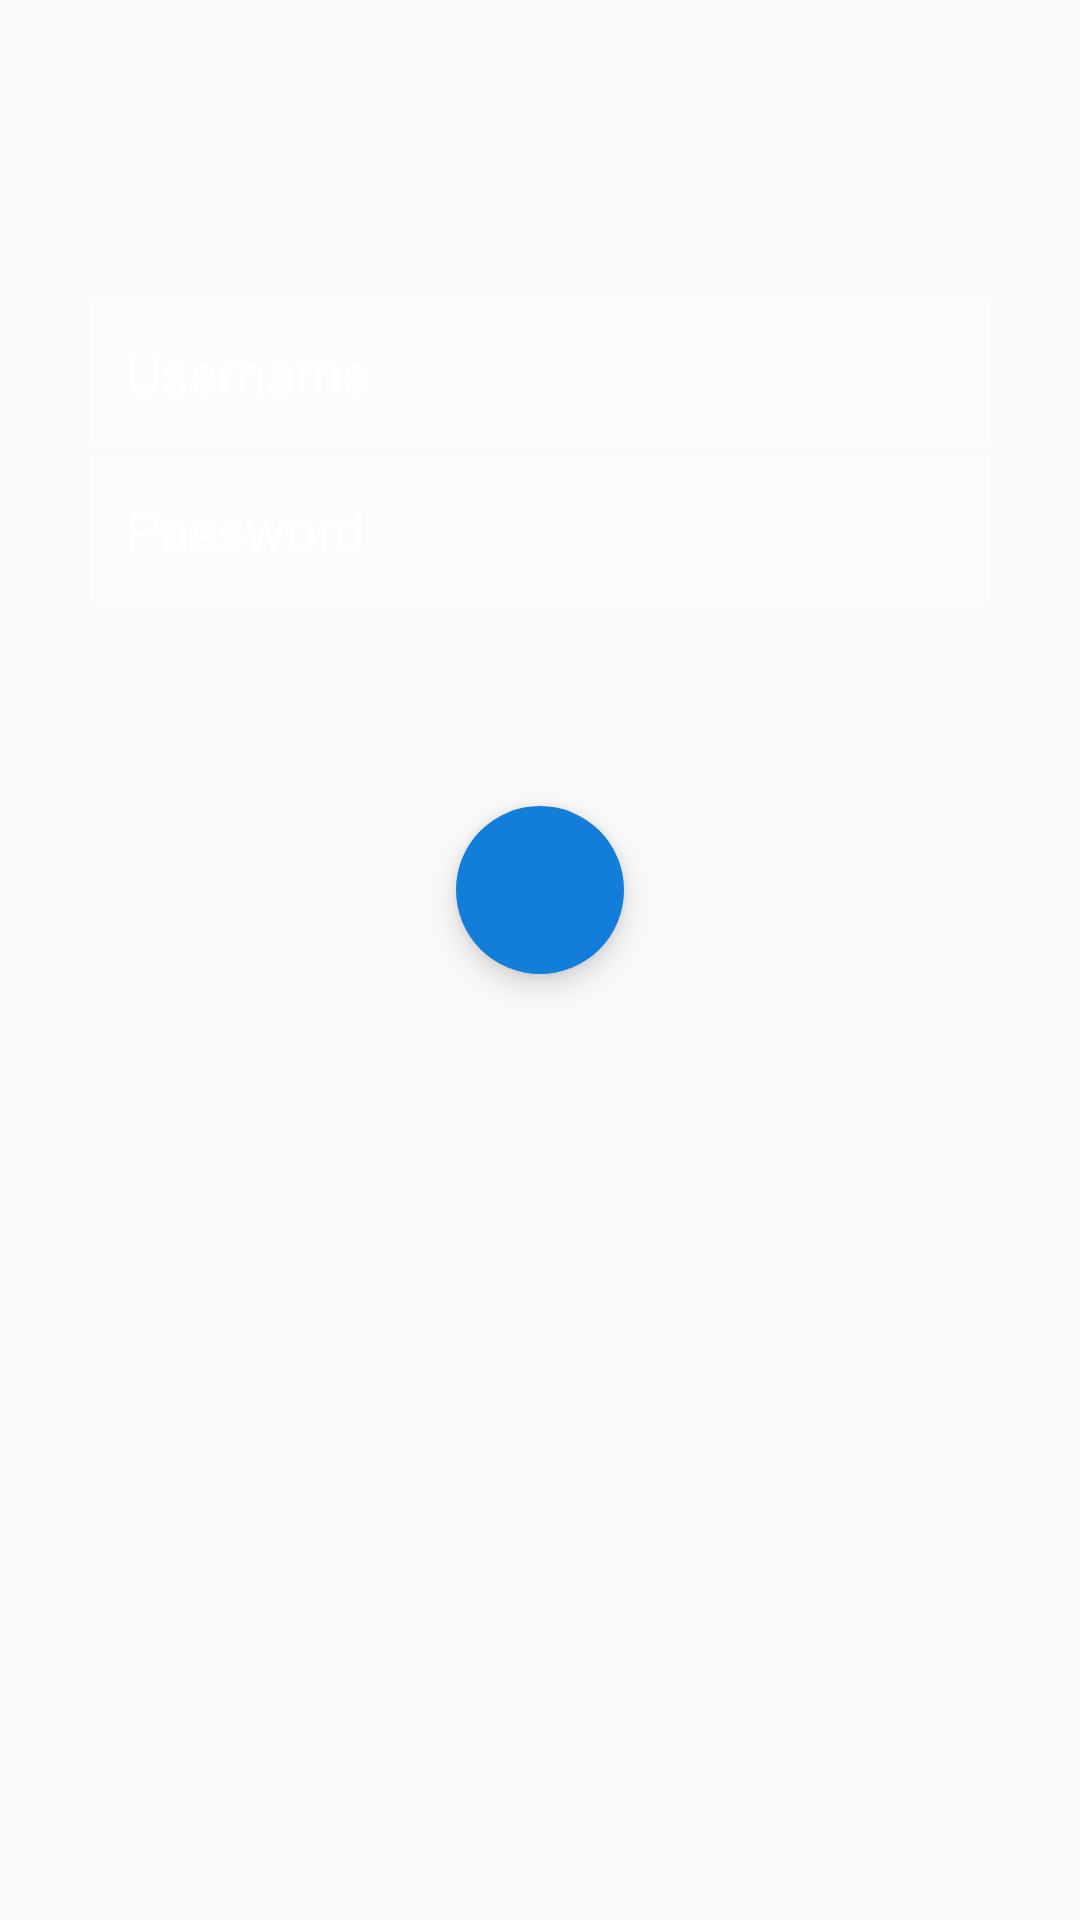

Reconstruct the res/layout file that produces this screen, plus the resources it refers to.
<!-- AndroidManifest.xml: application theme AppTheme -->
<!-- res/layout/teacher_main.xml -->
<?xml version="1.0" encoding="utf-8"?>
<LinearLayout xmlns:android="http://schemas.android.com/apk/res/android"
    android:layout_width="match_parent"
    android:layout_height="match_parent"
    xmlns:app="http://schemas.android.com/apk/res-auto"
    android:background="@drawable/gradient_background"
    android:orientation="vertical">

    <EditText
        android:layout_marginTop="100dp"
        android:id="@+id/username"
        android:layout_marginBottom="@dimen/padding_login_middle"
        android:hint="Username"
        android:layout_marginStart="30dp"
        android:layout_marginEnd="30dp"
        android:inputType="textEmailAddress"
        style="@style/Widget.EditText.Custom"/>

    <EditText
        android:id="@+id/password"
        android:layout_marginBottom="@dimen/padding_login_middle"
        android:hint="Password"
        android:layout_marginStart="30dp"
        android:layout_marginEnd="30dp"
        android:inputType="textPassword"
        style="@style/Widget.EditText.Custom"/>

    <android.support.design.widget.FloatingActionButton
        android:id="@+id/button_login"
        android:layout_width="wrap_content"
        android:layout_height="wrap_content"
        android:layout_marginStart="30dp"
        android:layout_marginEnd="30dp"
        android:layout_gravity="center_horizontal"
        android:layout_marginTop="@dimen/top_image"
        android:src="@drawable/arrow"
        app:borderWidth="0dp"
        app:pressedTranslationZ="8dp"/>


</LinearLayout>
<!-- resources referenced by this layout -->
<resources>
  <dimen name="padding_login_middle">4dp</dimen>
  <dimen name="top_image">64dp</dimen>
  <style name="Widget.EditText.Custom" parent="android:Widget">
      <item name="android:textAppearance">?android:textAppearanceMedium</item>
      <item name="android:textColor">@android:color/black</item>
      <item name="android:textColorHint">@android:color/white</item>
      <item name="android:layout_width">match_parent</item>
      <item name="android:layout_height">wrap_content</item>
      <item name="android:padding">12dp</item>
      <item name="android:background">#50ffffff</item>
      </style>
  <style name="AppTheme" parent="Theme.AppCompat.Light.DarkActionBar">
          
          <item name="colorPrimary">@color/colorPrimary</item>
          <item name="colorPrimaryDark">@color/colorPrimaryDark</item>
          <item name="colorAccent">@color/colorAccent</item>
      </style>
  <color name="colorPrimary">#29b6f6</color>
  <color name="colorPrimaryDark">#2091c4</color>
  <color name="colorAccent">#137ed9</color>
</resources>
